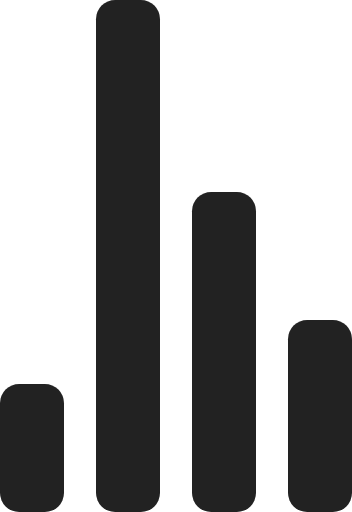
t = 0.00 s
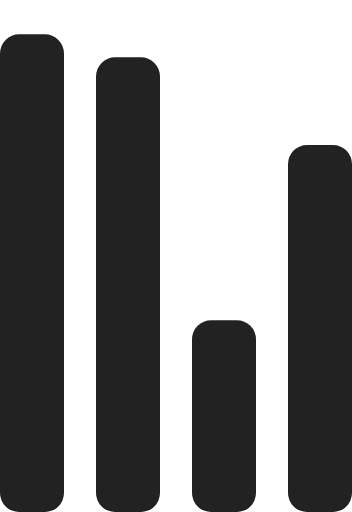
t = 0.72 s
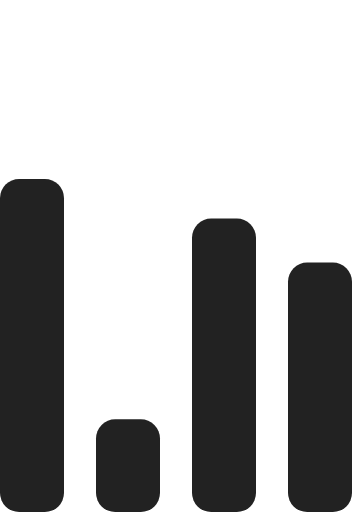
t = 1.43 s
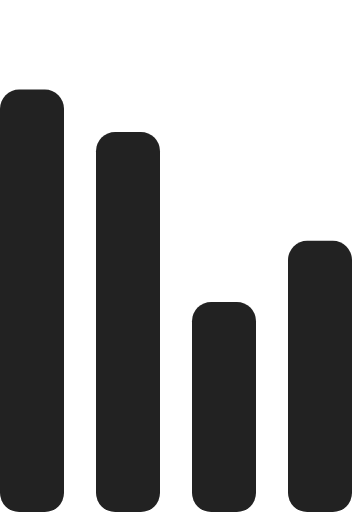
t = 2.15 s
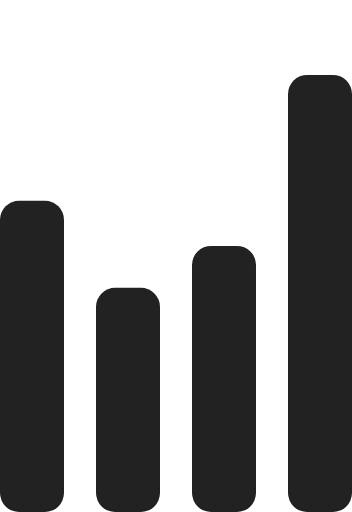
t = 2.87 s
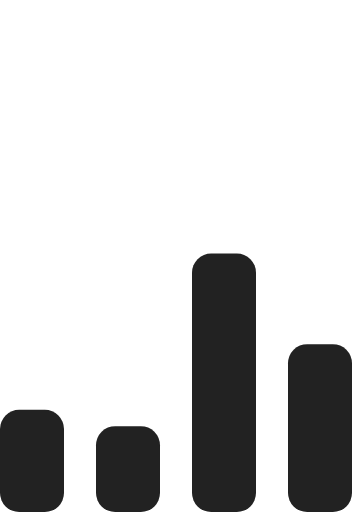
t = 3.58 s

The animated SVG that drew these frames (rendered in a browser with its animation timeline set to each time). Animation: 4 SMIL elements (animate=4); one cycle of 4.30 s, repeats indefinitely.

<!-- By Sam Herbert (@sherb), for everyone. More @ http://goo.gl/7AJzbL -->
<svg width="55" height="80" viewBox="0 0 55 80" xmlns="http://www.w3.org/2000/svg" fill="#222">
  <g transform="matrix(1 0 0 -1 0 80)">
    <rect width="10" height="20" rx="3">
      <animate attributeName="height"
               begin="0s" dur="4.3s"
               values="20;45;57;80;64;32;66;45;64;23;66;13;64;56;34;34;2;23;76;79;20" calcMode="linear"
               repeatCount="indefinite"/>
    </rect>
    <rect x="15" width="10" height="80" rx="3">
      <animate attributeName="height"
               begin="0s" dur="2s"
               values="80;55;33;5;75;23;73;33;12;14;60;80" calcMode="linear"
               repeatCount="indefinite"/>
    </rect>
    <rect x="30" width="10" height="50" rx="3">
      <animate attributeName="height"
               begin="0s" dur="1.4s"
               values="50;34;78;23;56;23;34;76;80;54;21;50" calcMode="linear"
               repeatCount="indefinite"/>
    </rect>
    <rect x="45" width="10" height="30" rx="3">
      <animate attributeName="height"
               begin="0s" dur="2s"
               values="30;45;13;80;56;72;45;76;34;23;67;30" calcMode="linear"
               repeatCount="indefinite"/>
    </rect>
  </g>
</svg>
